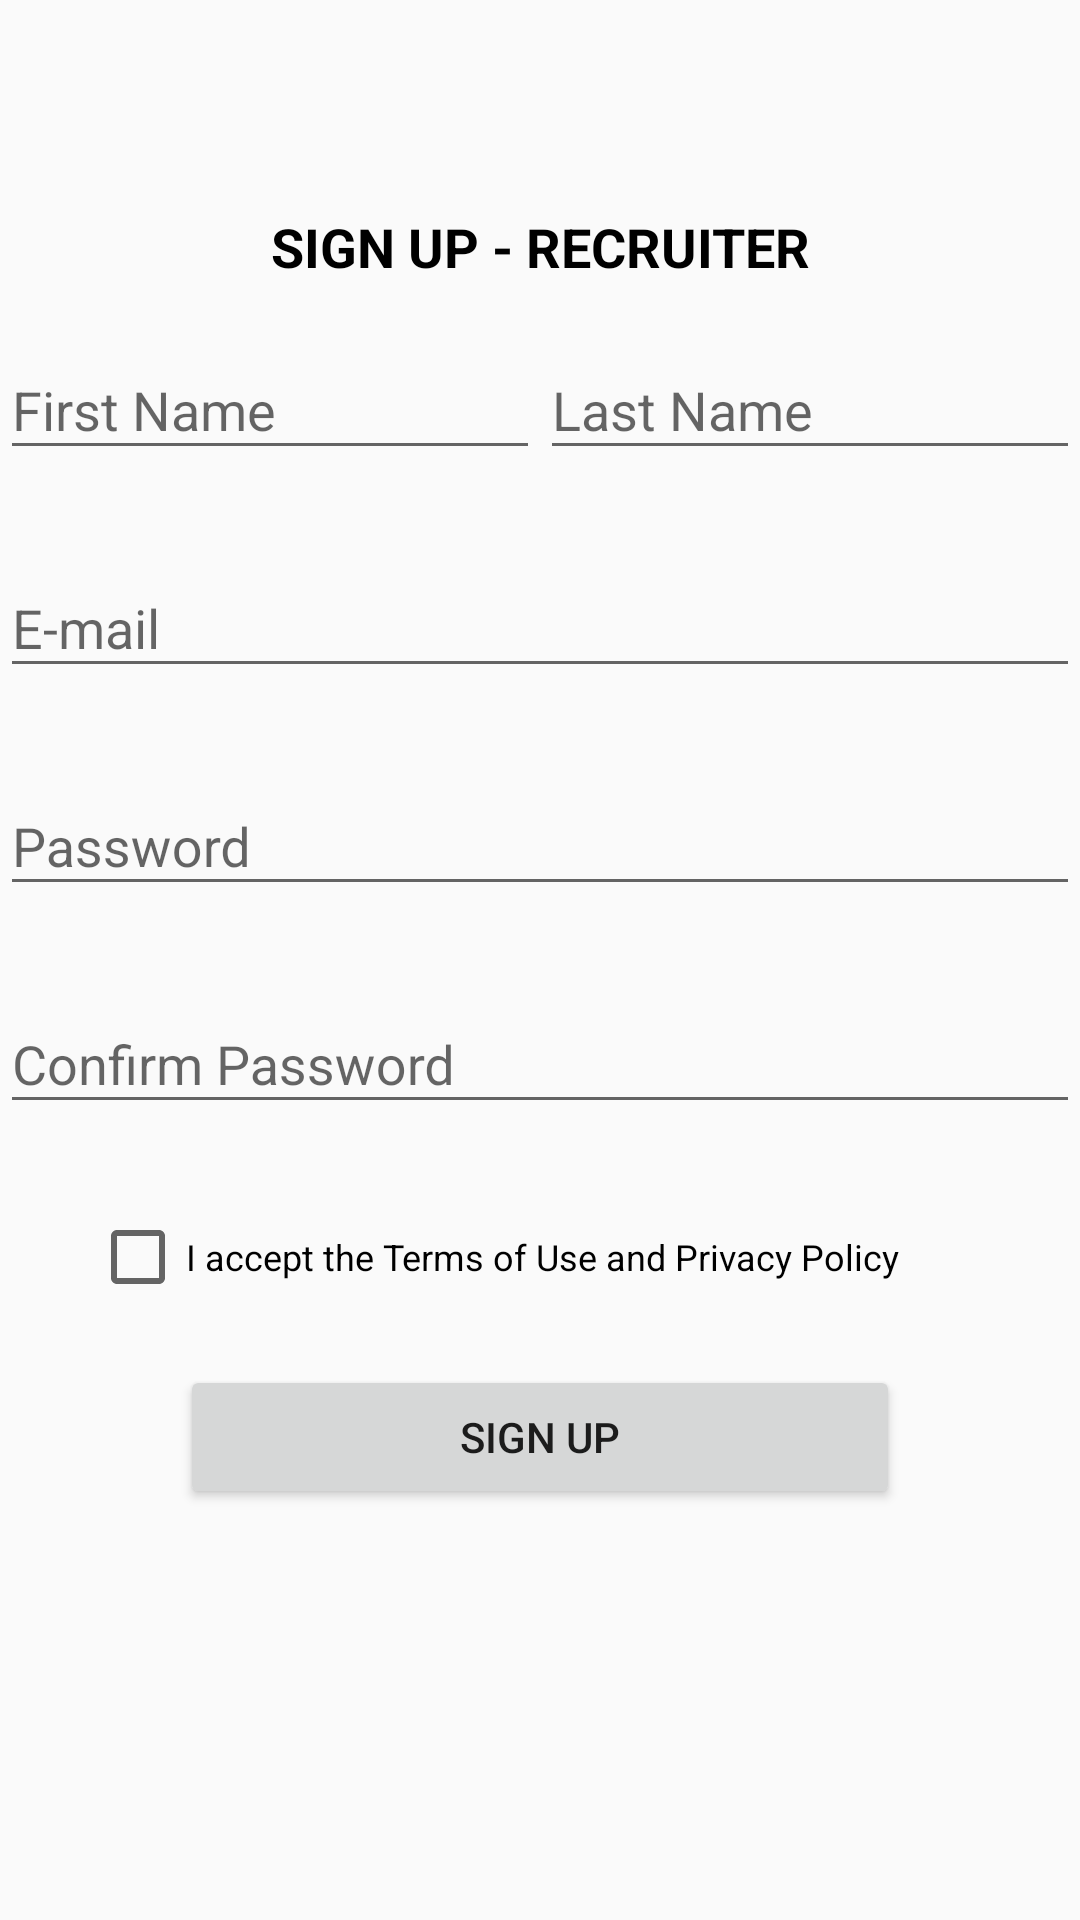

Produce the Android XML layout that renders to this screen, including the resource entries it uses.
<!-- AndroidManifest.xml: application theme AppTheme -->
<!-- res/layout/activity_sign_up_recruiter.xml -->
<?xml version="1.0" encoding="utf-8"?>
<LinearLayout xmlns:android="http://schemas.android.com/apk/res/android"
    xmlns:tools="http://schemas.android.com/tools"
    android:layout_width="match_parent"
    android:layout_height="match_parent"
    xmlns:app="http://schemas.android.com/apk/res-auto"
    tools:context=".NewJobseekerSignUp"
    android:orientation="vertical"
    android:layout_marginHorizontal="20dp">


    <ImageView
        android:layout_width="match_parent"
        android:layout_height="60dp"
        />

    <TextView
        android:id="@+id/txtRSignUp"
        android:layout_width="match_parent"
        android:layout_height="wrap_content"
        android:layout_marginVertical="10dp"
        android:text="SIGN UP - RECRUITER"
        android:textAlignment="center"
        android:textColor="#000000"
        android:textSize="18dp"
        android:textStyle="bold" />


    <GridLayout
        android:layout_width="match_parent"
        android:layout_height="wrap_content"
        android:gravity="center"
        android:orientation="horizontal"
        android:columnCount="2">

        <android.support.design.widget.TextInputLayout
            android:layout_width="wrap_content"
            android:layout_height="wrap_content"
            android:layout_columnWeight="1"
            app:errorEnabled="true"
            >

            <android.support.design.widget.TextInputEditText
                android:id="@+id/editRFirstName"
                android:layout_width="match_parent"
                android:layout_height="wrap_content"
                android:hint="First Name"
                android:layout_columnWeight="1"/>

        </android.support.design.widget.TextInputLayout>


        <android.support.design.widget.TextInputLayout
            android:layout_width="wrap_content"
            android:layout_height="wrap_content"
            android:layout_columnWeight="1"
            app:errorEnabled="true">

            <android.support.design.widget.TextInputEditText
                android:id="@+id/editRLastName"
                android:layout_width="match_parent"
                android:layout_height="wrap_content"
                android:hint="Last Name"
                android:layout_columnWeight="1"/>

        </android.support.design.widget.TextInputLayout>

    </GridLayout>

    <android.support.design.widget.TextInputLayout
        android:layout_width="match_parent"
        android:layout_height="wrap_content"
        app:errorEnabled="true"
        >

        <android.support.design.widget.TextInputEditText
            android:id="@+id/editREmail"
            android:layout_width="match_parent"
            android:layout_height="wrap_content"
            android:hint="E-mail" />

    </android.support.design.widget.TextInputLayout>

    <android.support.design.widget.TextInputLayout
        android:layout_width="match_parent"
        android:layout_height="wrap_content"
        app:errorEnabled="true"

        >

        <android.support.design.widget.TextInputEditText
            android:id="@+id/editRPassword"
            android:layout_width="match_parent"
            android:layout_height="wrap_content"
            android:hint="Password"
            android:inputType="textPassword"/>
    </android.support.design.widget.TextInputLayout>

    <android.support.design.widget.TextInputLayout
        android:layout_width="match_parent"
        android:layout_height="wrap_content"
        app:errorEnabled="true">


    <android.support.design.widget.TextInputEditText
        android:id="@+id/editRConfirmPass"
        android:layout_width="match_parent"
        android:layout_height="wrap_content"
        android:hint="Confirm Password"
        android:layout_marginVertical="8dp"
        android:inputType="textPassword"/>

    </android.support.design.widget.TextInputLayout>

    <CheckBox
        android:id="@+id/rCheckBox"
        android:layout_width="match_parent"
        android:layout_height="wrap_content"
        android:layout_marginHorizontal="30dp"
        android:text="I accept the Terms of Use and Privacy Policy"
        android:layout_marginBottom="20dp"
        android:textSize="12dp"/>

    <Button
        android:id="@+id/btnRSignUp"
        android:layout_width="match_parent"
        android:layout_height="wrap_content"
        android:layout_marginHorizontal="60dp"
        android:text="SIGN UP" />

</LinearLayout>
<!-- resources referenced by this layout -->
<resources>
  <style name="AppTheme" parent="Theme.AppCompat.Light.DarkActionBar">
          
          <item name="colorPrimary">@color/colorPrimary</item>
          <item name="colorPrimaryDark">@color/colorPrimaryDark</item>
          <item name="colorAccent">@color/colorAccent</item>
      </style>
  <color name="colorPrimary">#008577</color>
  <color name="colorPrimaryDark">#00574B</color>
  <color name="colorAccent">#D81B60</color>
</resources>
